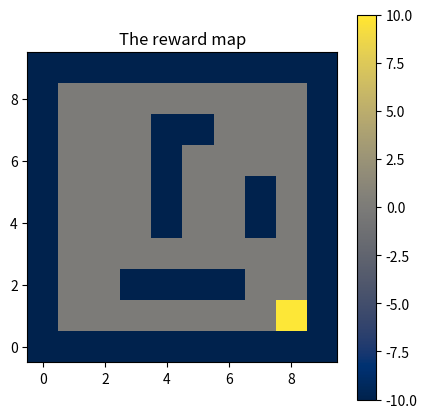
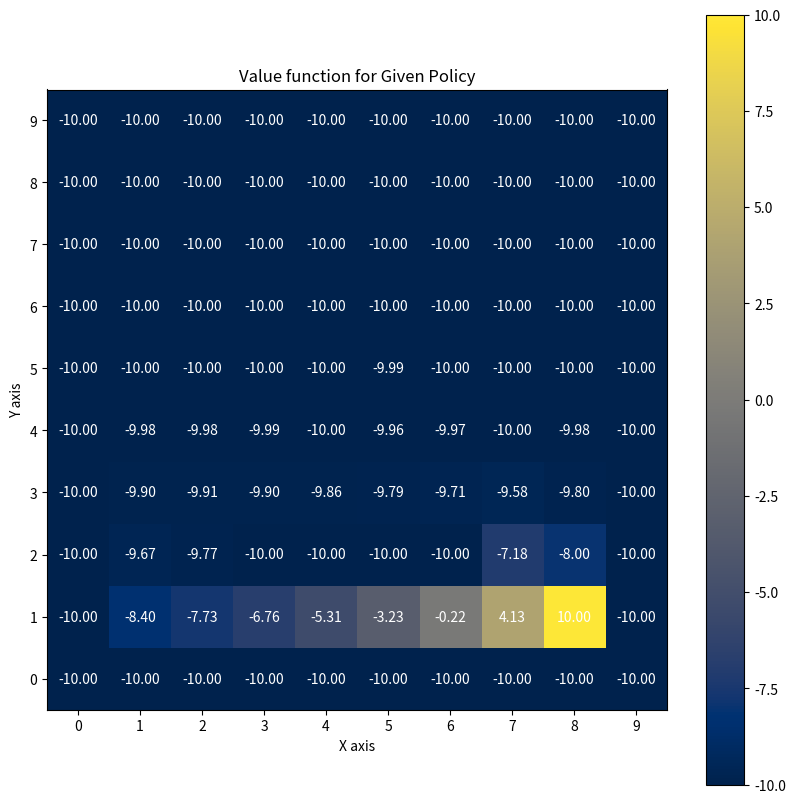
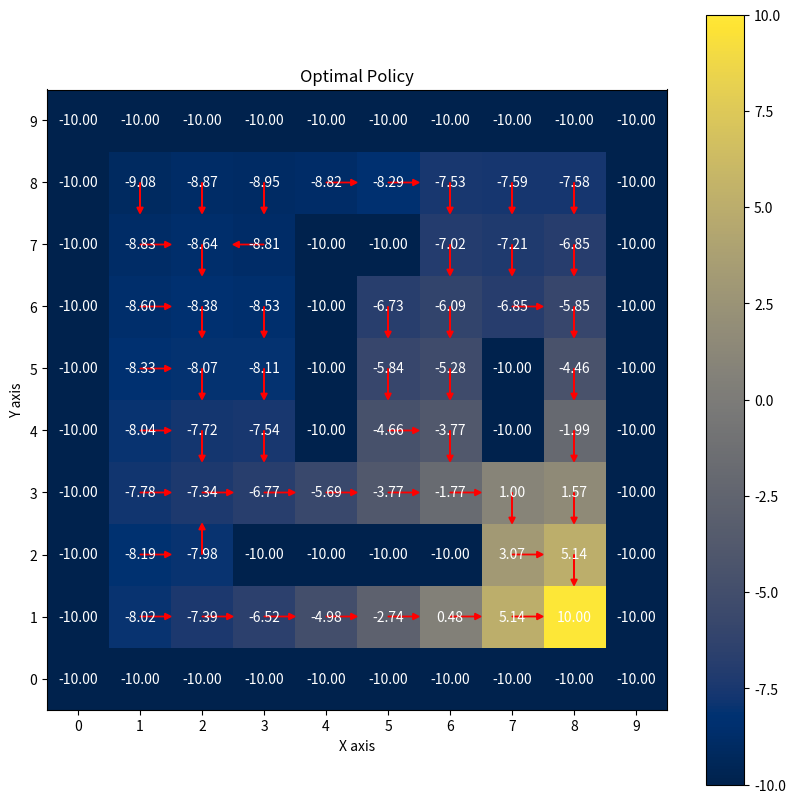
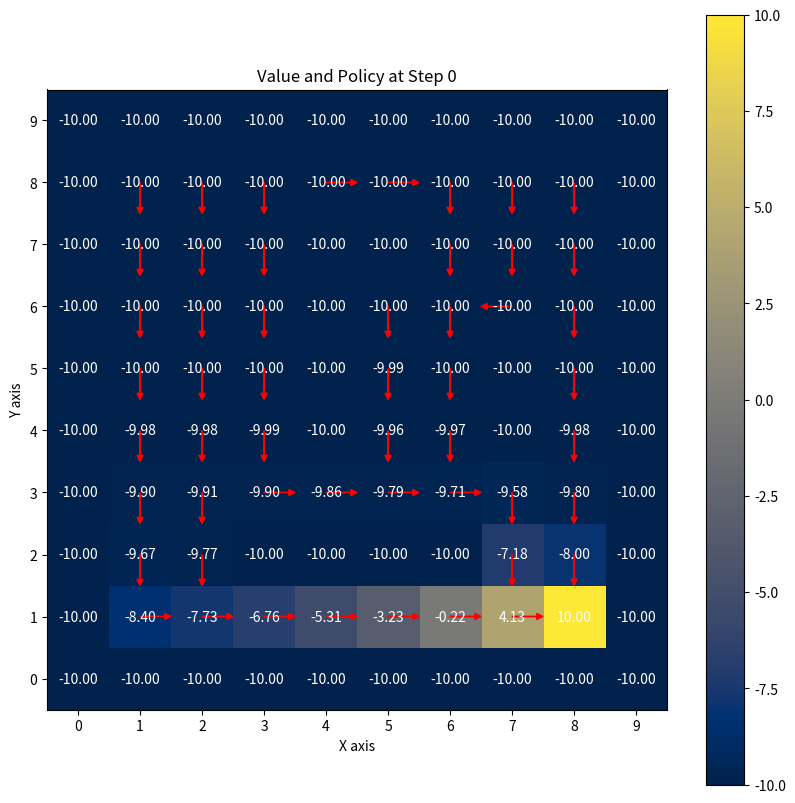
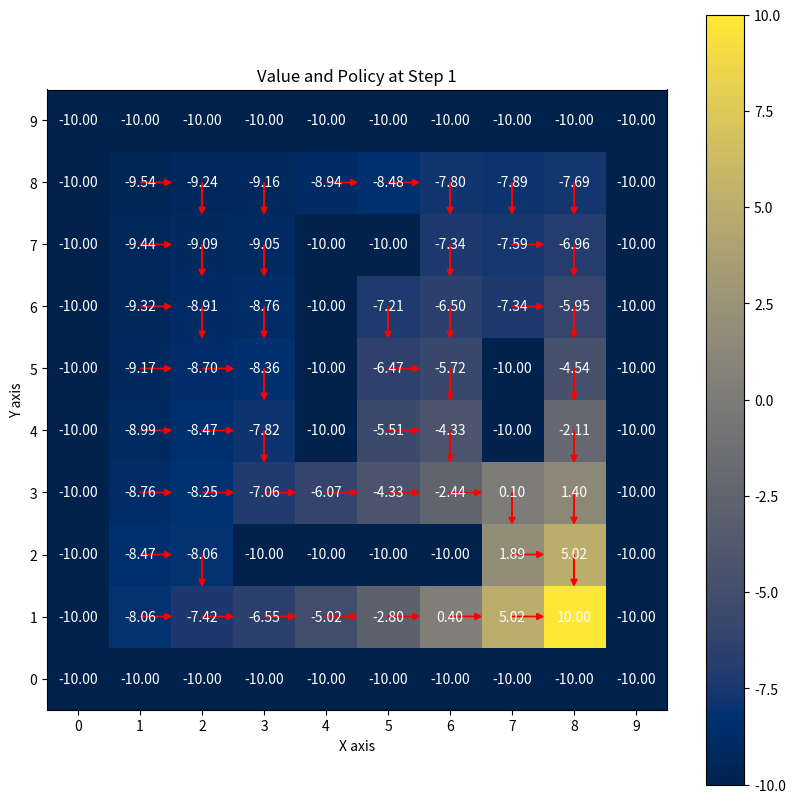
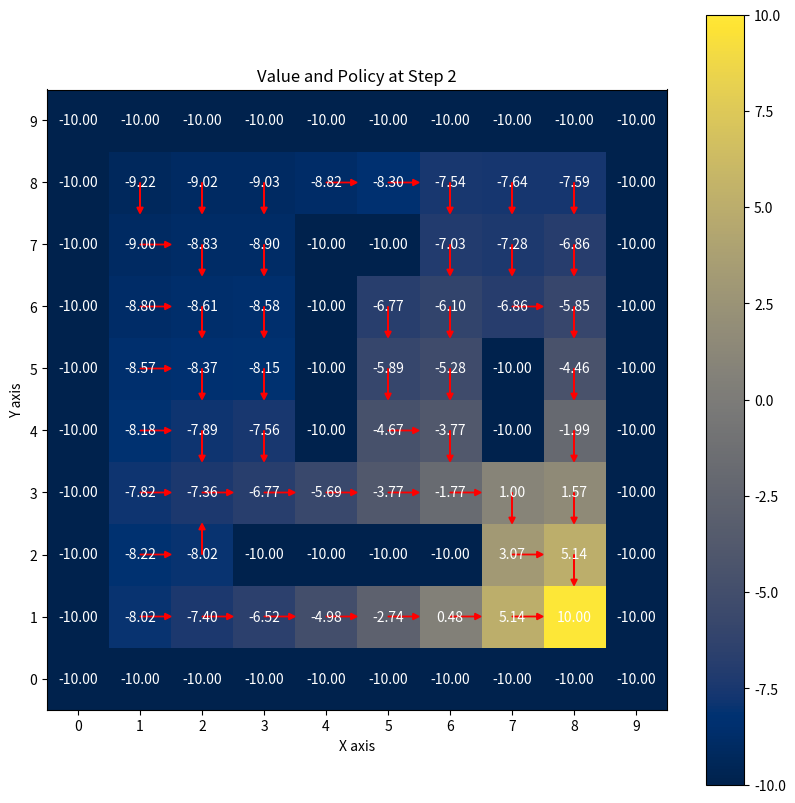
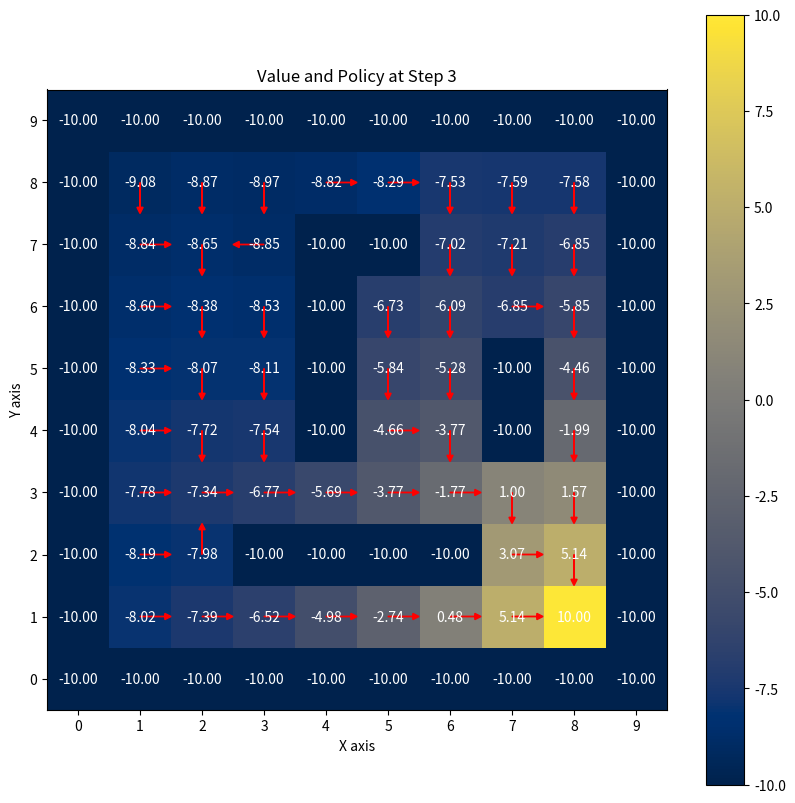
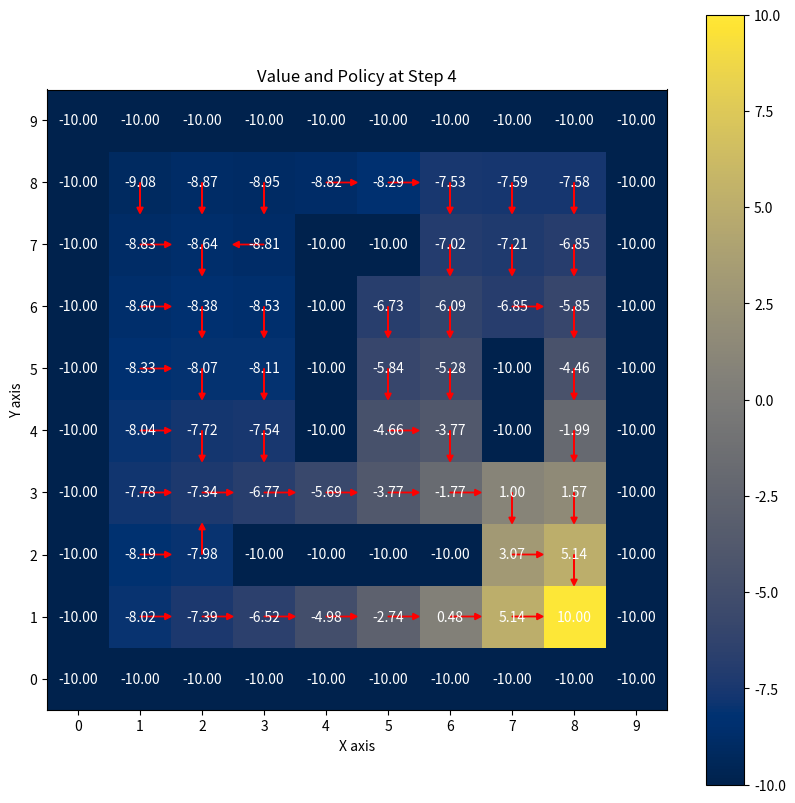

Write Python code to recreate these figures, in order.
#!/usr/bin/env python
# coding: utf-8

# In[1]:


import numpy as np
import matplotlib.pyplot as plt
from copy import deepcopy


# In[2]:


# Create the 10x10 grid map
# note that (0,0) is in the bottom-left corner
# the map is stored as a 1D list
# the cell (x,y) is indexed as [x+y*10] for x in [0,9] and y in [0,9]
# x is the horizontal axis, y is the vertical axis
# so the index looks like:
#
# 90 91 92 93 94 95 96 97 98 99
# 80 81 82 83 84 85 86 87 88 89
# ...
# 10 11 12 13 14 15 16 17 18 19
# 00 01 02 03 04 05 06 07 08 09
#
# each element is a number storing the reward for ending up in that cell

# Create the map
state_reward_map = np.zeros(10 ** 2, dtype=int)

# Abot special grids:
# If the agent enters an obstacle cell, it will always stay there, won't be able to move
# If the agent enters a goal cell, it will always stay and receive the goal state reward at every time step

# Define the rewards of special grids
# The obstacle cells are [[9, 9], [8, 9], [7, 9], [6, 9], [5, 9], [4, 9], [3, 9], [2, 9], [1, 9], [0, 9],
# [9, 8], [9, 7], [9, 6], [9, 5], [9, 4], [9, 3], [9, 2], [9, 1], [9, 0],
# [0, 0], [1, 0], [2, 0], [3, 0], [4, 0], [5, 0], [6, 0], [7, 0], [8, 0], [9, 0],
# [0, 1], [0, 2], [0, 3], [0, 4], [0, 5], [0, 6], [0, 7], [0, 8], [0, 9],
# [3, 2], [4, 2], [5, 2], [6, 2],
# [4, 4], [4, 5], [4, 6], [4, 7], [5, 7],
# [7, 4], [7, 5]]
# Ending up in an obstacle cell receives a reward of -10 every time step
obstacle_coords = [[9, 9], [8, 9], [7, 9], [6, 9], [5, 9], [4, 9], [3, 9], [2, 9], [1, 9], [0, 9],
                  [9, 8], [9, 7], [9, 6], [9, 5], [9, 4], [9, 3], [9, 2], [9, 1], [9, 0],
                  [0, 0], [1, 0], [2, 0], [3, 0], [4, 0], [5, 0], [6, 0], [7, 0], [8, 0], [9, 0],
                  [0, 1], [0, 2], [0, 3], [0, 4], [0, 5], [0, 6], [0, 7], [0, 8], [0, 9],
                  [3, 2], [4, 2], [5, 2], [6, 2],
                  [4, 4], [4, 5], [4, 6], [4, 7], [5, 7],
                  [7, 4], [7, 5]]
for cell in obstacle_coords:
    state_reward_map[cell[0] + cell[1] * 10] = -10

# Define the goal cells
goal_coords = [[8, 1]]
# Ending up in a goal cell receives a reward of 10 every time step
for cell in goal_coords:
    state_reward_map[cell[0] + cell[1] * 10] = 10

# Define the origin cells
origin_1_coords = [[1, 1]]
origin_2_coords = [[3, 6]]


# In[3]:


def test_reward_map(test_flag, state_reward_map):
    if test_flag:
        # Test the reward map
        print("The reward map:")
        for i in range(10):
            print(state_reward_map[i*10:i*10+10])

        plt.figure(figsize=(5, 5))
        plt.imshow(state_reward_map.reshape(10, 10), cmap='cividis', origin='lower')
        plt.colorbar()
        plt.title('The reward map')
        plt.show()


test_flag = True
test_reward_map(test_flag, state_reward_map)

# Running this test, we can see that the map is stored upside down, the origin is in the bottom-left corner
# But when displaying, we can just set the origin to 'lower' to display it correctly
# So there is no need to manually flip the map


# In[4]:


def map_x_y_to_state(x, y):
    return x + y * 10


# def flat_map_to_2D_map(flat_map):
#     """
#     Be very careful that the indexes are formulated like this
#         [[90 91 92 93 94 95 96 97 98 99],
#          [80 81 82 83 84 85 86 87 88 89],
#          ...
#          [10 11 12 13 14 15 16 17 18 19],
#          [00 01 02 03 04 05 06 07 08 09]]
#
#     :param flat_map: (100,) or (100,1) array
#     :return: 2D array (10,10), for plotting
#     """
#     # Check if the input is a 2D array, reshape to (100,) if necessary
#     if len(flat_map.shape) == 2:
#         flat_map = flat_map.reshape(-1)
#
#     # Convert the flat map to a 2D map
#     map_2d = np.zeros((10, 10))
#     for i in range(10):
#         for j in range(10):
#             map_2d[j, i] = flat_map[i + j * 10]
#     return map_2d


# In[5]:


# test_flag = False
#
#
# if test_flag:
#     # Test flat_map_to_2D_map
#     # Try creating a map with the obstacles and the goal represented in 1D index
#     # We can first convert the above defined coordinates to 1D index
#     obstacle_coords_1D = [map_x_y_to_state(cell[0], cell[1]) for cell in obstacle_coords]
#     goal_coords_1D = [map_x_y_to_state(cell[0], cell[1]) for cell in goal_coords]
#     origin_1_coords_1D = [map_x_y_to_state(cell[0], cell[1]) for cell in origin_1_coords]
#     origin_2_coords_1D = [map_x_y_to_state(cell[0], cell[1]) for cell in origin_2_coords]
#
#     # Mark the obstacles, goal, and origin cells
#     state_reward_map_1D_test = np.zeros(100)
#     for cell in obstacle_coords_1D:
#         state_reward_map_1D_test[cell] = -10
#     for cell in goal_coords_1D:
#         state_reward_map_1D_test[cell] = 10
#     for cell in origin_1_coords_1D:
#         state_reward_map_1D_test[cell] = 5
#     for cell in origin_2_coords_1D:
#         state_reward_map_1D_test[cell] = -5
#
#     map_2d = state_reward_map_1D_test.reshape(10, 10)
#
#     plt.figure(figsize=(5, 5))
#     plt.imshow(map_2d, cmap='cividis', origin='lower')
#     plt.colorbar()
#     plt.title('Obs, goal, and origins highlighted')
#     plt.show()


# In[6]:


# Define the action list
actions = {'stay': -1, 'N': 0, 'E': 1, 'S': 2, 'W': 3}


# In[7]:


# About the action rewards:
# The robot is allowed to stay in the goal state indefinitely, and this stay action gets no reward/cost
# When in obstacle cells, the robot is forced to stay with receiving reward -10, but no additional action cost
# Taking actions at all other states (including stay), regardless of the outcome, receives a reward of -1


# In[8]:


# About the action probabilities:
# The agent moves in the intended direction with probability 0.7
# The agent moves in the left/right of the intended direction with probability 0.1
# The agent stays in the same cell with probability 0.1
# The agent won't move to the opposite direction of the intended direction

# Define a function to always make the policy matrix valid
def make_policy_valid(policy):
    """
    Make the policy matrix valid
    :param policy: a 10x10 matrix, each element is an action, the action given by the policy only depend on the state (grid)
    :return: a valid policy matrix
    """

    # Check if the policy matrix is 10x10
    if policy.shape != (10, 10): raise ValueError('The policy matrix should be a 10x10 matrix')
    # Each element should be an integer in [-1, 3]
    if not np.all(np.isin(policy, [-1, 0, 1, 2, 3])): raise ValueError('Each element in the policy matrix should be an integer in [-1, 3]')
    # Obstacle cells and goal cells should have no action
    obstacle_coords = [[9, 9], [8, 9], [7, 9], [6, 9], [5, 9], [4, 9], [3, 9], [2, 9], [1, 9], [0, 9],
                  [9, 8], [9, 7], [9, 6], [9, 5], [9, 4], [9, 3], [9, 2], [9, 1], [9, 0],
                  [0, 0], [1, 0], [2, 0], [3, 0], [4, 0], [5, 0], [6, 0], [7, 0], [8, 0], [9, 0],
                  [0, 1], [0, 2], [0, 3], [0, 4], [0, 5], [0, 6], [0, 7], [0, 8], [0, 9],
                  [3, 2], [4, 2], [5, 2], [6, 2],
                  [4, 4], [4, 5], [4, 6], [4, 7], [5, 7],
                  [7, 4], [7, 5]]
    goal_coords = [[8, 1]]
    for cell in obstacle_coords + goal_coords:
        policy[cell[0], cell[1]] = -1

    return policy


# In[9]:


# Define the transition matrix
# The transition matrix is a 100x100 matrix
# Each row corresponds to a state
# Each column corresponds to a possible next state
# The element at [row, column] is the probability of transitioning from state "row" to state "column" with the intended action
# The transition matrix is sparse (mostly zeros)

# Compute the transition matrix depending on the policy
def get_transition_matrix(policy):
    """
    :param replacement: True uses the new function, otherwise uses the old function to compute the transition matrix
    :param policy: (10,10) matrix, each element is an integer from -1 to 3, representing the action to take
    :return: (100,100) matrix, representing the probability of moving from state i to state j

    state i is at [i//10, i%10]
    """
    # Check if the policy matrix is valid:
    # 10x10
    if policy.shape != (10, 10):
        raise ValueError('The policy matrix should be a 10x10 matrix')
    # Each element should be an integer in [-1, 3]
    if not np.all(np.isin(policy, [-1, 0, 1, 2, 3])):
        raise ValueError('Each element in the policy matrix should be an integer in [-1, 3]')
    # Obstacle cells and goal cells should have no action
    obstacle_coords = [[9, 9], [8, 9], [7, 9], [6, 9], [5, 9], [4, 9], [3, 9], [2, 9], [1, 9], [0, 9],
                  [9, 8], [9, 7], [9, 6], [9, 5], [9, 4], [9, 3], [9, 2], [9, 1], [9, 0],
                  [0, 0], [1, 0], [2, 0], [3, 0], [4, 0], [5, 0], [6, 0], [7, 0], [8, 0], [9, 0],
                  [0, 1], [0, 2], [0, 3], [0, 4], [0, 5], [0, 6], [0, 7], [0, 8], [0, 9],
                  [3, 2], [4, 2], [5, 2], [6, 2],
                  [4, 4], [4, 5], [4, 6], [4, 7], [5, 7],
                  [7, 4], [7, 5]]
    goal_coords = [[8, 1]]
    for cell in obstacle_coords + goal_coords:
        if np.abs(policy[cell[1], cell[0]] + 1) > 1e-2:
            make_policy_valid(policy)
            # raise ValueError('Obstacle cells and goal cells should have no action')

    grid_len = 10
    move_prob = 0.7
    move_p1_prob = 0.1
    move_m1_prob = 0.1
    stay_prob = 0.1

    T = np.zeros((grid_len ** 2, grid_len ** 2), dtype=float)
    for i in range(grid_len):  # x
        for j in range(grid_len):  # y
            state = map_x_y_to_state(i, j)  # state = i*10+j, at (i,j)
            policy_action = policy[i, j]  # action to take at (i,j) according to policy
            if policy_action == 0:  # intend to move N
                # (i,j+1) with prob move_prob if not hit N boundary
                # (i+1,j) with prob move_p1_prob if not hit E boundary
                # (i-1,j) with prob move_m1_prob if not hit W boundary
                # (i,j) with prob stay_prob (not hit any boundary), or stay_prob+move_prob (hit N boundary), or stay_prob+move_p1_prob (hit E boundary), or stay_prob+move_m1_prob (hit W boundary)
                if j < grid_len - 1:
                    T[state, map_x_y_to_state(i, j + 1)] += move_prob
                else:
                    T[state, state] += move_prob
                if i < grid_len - 1:
                    T[state, map_x_y_to_state(i + 1, j)] += move_p1_prob
                else:
                    T[state, state] += move_p1_prob
                if i > 0:
                    T[state, map_x_y_to_state(i - 1, j)] += move_m1_prob
                else:
                    T[state, state] += move_m1_prob
                T[state, state] += stay_prob

            elif policy_action == 1:  # intend to move E
                # (i+1,j) with prob move_prob if not hit E boundary
                # (i,j-1) with prob move_p1_prob if not hit S boundary
                # (i,j+1) with prob move_m1_prob if not hit N boundary
                # (i,j) with prob stay_prob (not hit any boundary), or stay_prob+move_prob (hit E boundary), or stay_prob+move_p1_prob (hit S boundary), or stay_prob+move_m1_prob (hit N boundary)
                if i < grid_len - 1:
                    T[state, map_x_y_to_state(i + 1, j)] += move_prob
                else:
                    T[state, state] += move_prob
                if j > 0:
                    T[state, map_x_y_to_state(i, j - 1)] += move_p1_prob
                else:
                    T[state, state] += move_p1_prob
                if j < grid_len - 1:
                    T[state, map_x_y_to_state(i, j + 1)] += move_m1_prob
                else:
                    T[state, state] += move_m1_prob
                T[state, state] += stay_prob

            elif policy_action == 2:  # intend to move S
                # (i,j-1) with prob move_prob if not hit S boundary
                # (i-1,j) with prob move_p1_prob if not hit W boundary
                # (i+1,j) with prob move_m1_prob if not hit E boundary
                # (i,j) with prob stay_prob (not hit any boundary), or stay_prob+move_prob (hit S boundary), or stay_prob+move_p1_prob (hit W boundary), or stay_prob+move_m1_prob (hit E boundary)
                if j > 0:
                    T[state, map_x_y_to_state(i, j - 1)] += move_prob
                else:
                    T[state, state] += move_prob
                if i > 0:
                    T[state, map_x_y_to_state(i - 1, j)] += move_p1_prob
                else:
                    T[state, state] += move_p1_prob
                if i < grid_len - 1:
                    T[state, map_x_y_to_state(i + 1, j)] += move_m1_prob
                else:
                    T[state, state] += move_m1_prob
                T[state, state] += stay_prob

            elif policy_action == 3:  # intend to move W
                # (i-1,j) with prob move_prob if not hit W boundary
                # (i,j+1) with prob move_p1_prob if not hit N boundary
                # (i,j-1) with prob move_m1_prob if not hit S boundary
                # (i,j) with prob stay_prob (not hit any boundary), or stay_prob+move_prob (hit W boundary), or stay_prob+move_p1_prob (hit N boundary), or stay_prob+move_m1_prob (hit S boundary)
                if i > 0:
                    T[state, map_x_y_to_state(i - 1, j)] += move_prob
                else:
                    T[state, state] += move_prob
                if j < grid_len - 1:
                    T[state, map_x_y_to_state(i, j + 1)] += move_p1_prob
                else:
                    T[state, state] += move_p1_prob
                if j > 0:
                    T[state, map_x_y_to_state(i, j - 1)] += move_m1_prob
                else:
                    T[state, state] += move_m1_prob
                T[state, state] += stay_prob

            else:  # -1 and otherwise, intend to stay
                # (i,j) with prob stay_prob
                T[state, state] += 1

    # Check if the transition matrix is valid
    if not np.allclose(np.sum(T, axis=1), 1):
        raise ValueError('The transition matrix is not valid')

    return T


def test_transition_matrix(test_flag):
    if test_flag:
        # Test get_transition_matrix
        # Initialize the policy where the agent always moves E, i.e., policy[x, y] = 1 for all non-obstacle/goal cells
        policy = 1 * np.ones((10, 10), dtype=int)
        policy = make_policy_valid(policy)
        print("policy: ")
        print(policy)
        print("policy at (3,4): ")
        print(policy[3,4])
        transition_matrix = get_transition_matrix(policy)
        print("transition_matrix: ")
        print(transition_matrix)


test_flag = 1
test_transition_matrix(test_flag)


# In[10]:


def get_action_reward_map():
    """
    :return: (100,100) matrix, representing the reward of moving from state i to state j, same dimension as the transition matrix

    State i is at [i//10, i%10]

    All actions receive a reward of -1, except for staying at the goal state & obstacles, which receives a reward of 0
    """
    grid_len = 10
    action_reward = -np.ones((grid_len ** 2, grid_len ** 2), dtype=float)
    for i in range(grid_len):  # x
        for j in range(grid_len):  # y
            if [i, j] in obstacle_coords:  # obstacle, cost 0 to stay
                state = map_x_y_to_state(i, j)
                action_reward[state, state] = 0
            elif [i, j] in goal_coords:  # goal, cost 0 to stay
                state = map_x_y_to_state(i, j)
                action_reward[state, state] = 0
            else:  # other states, cost 1 to move to other states
                # since we initialize the action cost to 1, we don't need to do anything here
                pass
    return action_reward


action_reward_map = get_action_reward_map()
print(action_reward_map)


# In[11]:


def policy_evaluation(policy, state_reward_map, action_reward_map, gamma=0.9, theta=1e-5):
    """
    Evaluate a policy given an environment and a full description of the environment's dynamics.

    Args:
        policy: [(10,10) numpy array] The policy to evaluate, where policy[x, y] gives the action to take at position (x, y).
        transition_matrix: [(100,100) numpy array] State transition probabilities for each action.
        state_reward_map: [(100,) numpy array] Immediate rewards for all states.
        action_cost_map: [(100,100) numpy array] The cost of taking an action from state i to state j. NO LONGER NEEDED
        gamma: float, Discount factor.
        theta: float, A threshold of change for the value function to determine convergence.

    Returns:
        V: (100,) numpy array, The value for each state under the specified policy.
    """
    V = np.zeros(100)  # Initialize state-value function with zeros for each state

    obstacle_coords = [[9, 9], [8, 9], [7, 9], [6, 9], [5, 9], [4, 9], [3, 9], [2, 9], [1, 9], [0, 9],
                  [9, 8], [9, 7], [9, 6], [9, 5], [9, 4], [9, 3], [9, 2], [9, 1], [9, 0],
                  [0, 0], [1, 0], [2, 0], [3, 0], [4, 0], [5, 0], [6, 0], [7, 0], [8, 0], [9, 0],
                  [0, 1], [0, 2], [0, 3], [0, 4], [0, 5], [0, 6], [0, 7], [0, 8], [0, 9],
                  [3, 2], [4, 2], [5, 2], [6, 2],
                  [4, 4], [4, 5], [4, 6], [4, 7], [5, 7],
                  [7, 4], [7, 5]]
    goal_coords = [[8, 1]]
    obstacle_states = [map_x_y_to_state(cell[0], cell[1]) for cell in obstacle_coords]
    goal_states = [map_x_y_to_state(cell[0], cell[1]) for cell in goal_coords]
    transition_matrix = get_transition_matrix(policy)

    iteration = 0
    while True:
        iteration += 1
        V_prev = deepcopy(V)
        for s in range(100):
            # Skip the obstacle and goal states
            if s in obstacle_states or s in goal_states:
                # V[s] += state_reward_map[s]
                V[s] = state_reward_map[s]
                continue

            a = policy[s % 10, s // 10]
            if a == -1:  # stay
                V[s] = -1 + gamma * (V_prev[s])
            elif a == 0:  # north
                V[s] = -1 + gamma * (0.7 * V_prev[s + 10] + 0.1 * (V_prev[s + 1] + V_prev[s - 1] + V_prev[s]))
            elif a == 1:  # east
                V[s] = -1 + gamma * (0.7 * V_prev[s + 1] + 0.1 * (V_prev[s + 10] + V_prev[s - 10] + V_prev[s]))
            elif a == 2:  # south
                V[s] = -1 + gamma * (0.7 * V_prev[s - 10] + 0.1 * (V_prev[s + 1] + V_prev[s - 1] + V_prev[s]))
            elif a == 3:  # west
                V[s] = -1 + gamma * (0.7 * V_prev[s - 1] + 0.1 * (V_prev[s + 10] + V_prev[s - 10] + V_prev[s]))
            else:
                raise ValueError("Invalid Policy")

        # V_max = V.max()
        # V_min = V.min()
        # V = (V - V_min) * (110 / (V_max - V_min)) - 10

        if np.max(np.abs(V - V_prev)) < theta or iteration > 300:
            break

    # print(f'Policy evaluated in {iteration} iterations')

    return V


test_flag = True
if test_flag:
    # Test policy_evaluation
    # Initialize a static policy
    policy = 1 * np.ones((10, 10), dtype=int)
    policy = make_policy_valid(policy)
    V = policy_evaluation(policy, state_reward_map, action_reward_map)
    print(V[map_x_y_to_state(1,3)], V[map_x_y_to_state(3,1)], V[map_x_y_to_state(8,1)])

    # Convert V to a 10x10 matrix for visualization
    # Be careful that the origin is in the bottom-left corner
    V_2D = V.reshape(10, 10)
    print("V-2D: ")
    np.set_printoptions(precision=2)
    print(V_2D)

    # Visualize the value function
    # V[map_x_y_to_state(8, 1)] = 100  # Use this to indentify the goal state
    plt.figure(figsize=(10, 10))
    plt.imshow(V_2D, cmap='cividis', origin='lower')
    plt.colorbar()
    plt.title('Value function for Given Policy')
    plt.xticks(range(10))
    plt.yticks(range(10))
    plt.xlabel('X axis')
    plt.ylabel('Y axis')
    for y in range(10):
        for x in range(10):
            plt.text(x, y, f'{V[x + y * 10]:.2f}', ha='center', va='center', color='w')
    plt.show()


# In[39]:


def policy_improvement(V, policy, state_reward_map, action_cost_map, gamma=0.9):
    """
    Improve a policy given the value function.

    Args:
        V: [(100,) numpy array] The value for each state under the specified policy.
        policy: [(10,10) numpy array] The policy to evaluate, where policy[x, y] gives the action to take at position (x, y).
        transition_matrix: [(100,100) numpy array] State transition probabilities for each action.
        state_reward_map: [(100,) numpy array] Immediate rewards for all states.
        action_cost_map: [(100,100) numpy array] The cost of taking an action from state i to state j.
        gamma: float, Discount factor.

    Returns:
        policy: [10x10 numpy array] The improved policy.
        policy_stable: [bool] Whether the policy is stable.
    """
    obstacle_coords = [[9, 9], [8, 9], [7, 9], [6, 9], [5, 9], [4, 9], [3, 9], [2, 9], [1, 9], [0, 9],
                  [9, 8], [9, 7], [9, 6], [9, 5], [9, 4], [9, 3], [9, 2], [9, 1], [9, 0],
                  [0, 0], [1, 0], [2, 0], [3, 0], [4, 0], [5, 0], [6, 0], [7, 0], [8, 0], [9, 0],
                  [0, 1], [0, 2], [0, 3], [0, 4], [0, 5], [0, 6], [0, 7], [0, 8], [0, 9],
                  [3, 2], [4, 2], [5, 2], [6, 2],
                  [4, 4], [4, 5], [4, 6], [4, 7], [5, 7],
                  [7, 4], [7, 5]]
    goal_coords = [[8, 1]]

    obstacle_states = [map_x_y_to_state(cell[0], cell[1]) for cell in obstacle_coords]
    goal_states = [map_x_y_to_state(cell[0], cell[1]) for cell in goal_coords]

    transition_matrix = get_transition_matrix(policy)

    policy_stable = True  # Initialize policy_stable to True

    ## For debugging
    V_visual = V.reshape(10, 10)

    for s in range(100):
        # Convert state index to (x, y) coordinate
        x, y = s % 10, s // 10

        # Skip the obstacle and goal states
        if s in obstacle_states or s in goal_states:
            policy[x, y] = -1
            continue

        # For all normal states

        # Initialize a variable to keep track of the best action value
        best_action_value = -np.inf
        best_action = 0

        # Default is stay
        best_action_value = V[s] - 1
        best_action = -1

        # # Compare all possible actions to find the best one
        # # a = 0, N
        # value_temp = V[s + 10]
        # if value_temp > best_action_value:
        #     best_action_value = value_temp
        #     best_action = 0
        # # a = 1, E
        # value_temp = V[s + 1]
        # if value_temp > best_action_value:
        #     best_action_value = value_temp
        #     best_action = 1
        # # a = 2, S
        # value_temp = V[s - 10]
        # if value_temp > best_action_value:
        #     best_action_value = value_temp
        #     best_action = 2
        # # a = 3
        # value_temp = V[s - 1]
        # if value_temp > best_action_value:
        #     best_action_value = value_temp
        #     best_action = 3

        # Compare all possible actions to find the best one
        # a = 0, N
        value_temp = 0.7 * V[s + 10] + 0.1 * (V[s] + V[s + 1] + V[s - 1]) - 1
        if value_temp > best_action_value:
            best_action_value = value_temp
            best_action = 0
        # a = 1, E
        value_temp = 0.7 * V[s + 1] + 0.1 * (V[s] + V[s + 10] + V[s - 10]) - 1
        if value_temp > best_action_value:
            best_action_value = value_temp
            best_action = 1
        # a = 2, S
        value_temp = 0.7 * V[s - 10] + 0.1 * (V[s] + V[s - 1] + V[s + 1]) - 1
        if value_temp > best_action_value:
            best_action_value = value_temp
            best_action = 2
        # a = 3, W
        value_temp = 0.7 * V[s - 1] + 0.1 * (V[s] + V[s - 10] + V[s + 10]) - 1
        if value_temp > best_action_value:
            best_action_value = value_temp
            best_action = 3

        # Check if the found best action differs from the current policy
        current_action = policy[x, y]
        if best_action != current_action:
            policy_stable = False
            policy[x, y] = best_action  # Update the policy with the new best action

    return policy, policy_stable


# In[40]:


def policy_iteration(policy, state_reward_map, action_cost_map, gamma=0.9, theta=1e-4, save_for_vis=False, max_iter=1000):
    """
    Perform policy iteration to find the optimal policy.

    Args:
        policy: [10x10 numpy array] The initial policy to evaluate.
        state_reward_map: [numpy array] Immediate rewards for all states.
        gamma: float, Discount factor.
        theta: float, A threshold of change for the value function to determine convergence.

    Returns:
        policy: [10x10 numpy array] The optimal policy.
    """
    policy_stable = False  # Initialize policy_stable to False

    # We want to save the evaluation and improvement results in the first 5 iterations and the last iteration
    # This is to visualize the policy improvement process
    V = None
    V_list = []
    policy_list = []
    iteration = 0
    while iteration < max_iter:

        if iteration % 50 == 0:
            print(f'Policy iteration in progress, iteration {iteration}')

        iteration += 1
        V = policy_evaluation(policy, state_reward_map, action_cost_map, gamma, theta)
        policy, policy_stable = policy_improvement(V, policy, state_reward_map, action_cost_map, gamma)
        if iteration <= 5:
            V_list.append(V.copy())
            policy_list.append(policy.copy())
        # policy = make_policy_valid(policy)
        if policy_stable:
            break

    print(f'Policy iteration converged in {iteration} iterations')

    if save_for_vis:
        return policy, policy_stable, V, V_list, policy_list
    else:
        return policy, policy_stable, V


# In[41]:


# Test policy_iteration
# Initialize the policy where the agent always moves N, i.e., policy[x, y] = 1 for all non-obstacle/goal cells
policy = 1 * np.ones((10, 10), dtype=int)
policy = make_policy_valid(policy)
transition_matrix = get_transition_matrix(policy)
# print(policy)
policy, convergence, V, V_list, policy_list = policy_iteration(policy, state_reward_map, action_reward_map, save_for_vis=True)
print("Converged =", convergence)
# print(policy)


# In[42]:


# Visualize the policy using arrows
# The origin is in the bottom-left corner
# The arrows are in the same direction as the action
# The arrows are in the center of the cell
# No arrow is shown for obstacle cells and goal cells
plt.figure(figsize=(10, 10))
plt.imshow(V.reshape(10,10), cmap='cividis', origin='lower')
plt.colorbar()
plt.title('Optimal Policy')
plt.xticks(range(10))
plt.yticks(range(10))
plt.xlabel('X axis')
plt.ylabel('Y axis')
# policy[3, 7] = 3  # Use this to see if the policy is correctly visualized at desired coordinates
for y in range(10):
    for x in range(10):
        if [x, y] in obstacle_coords or [x, y] in goal_coords:
            continue
        if policy[x, y] == 0:  # N
            plt.arrow(x, y, 0, 0.4, head_width=0.1, head_length=0.1, fc='r', ec='r')
        elif policy[x, y] == 1:  # E
            plt.arrow(x, y, 0.4, 0, head_width=0.1, head_length=0.1, fc='r', ec='r')
        elif policy[x, y] == 2:  # S
            plt.arrow(x, y, 0, -0.4, head_width=0.1, head_length=0.1, fc='r', ec='r')
        elif policy[x, y] == 3:  # W
            plt.arrow(x, y, -0.4, 0, head_width=0.1, head_length=0.1, fc='r', ec='r')

# We also need to print the value function for each state
for y in range(10):
    for x in range(10):
        plt.text(x, y, f'{V[x + y * 10]:.2f}', ha='center', va='center', color='w')

plt.show()


# In[43]:


# Also display the first 4 steps
for i in range(len(V_list)):
    plt.figure(figsize=(10, 10))
    plt.imshow(V_list[i].reshape(10,10), cmap='cividis', origin='lower')
    plt.colorbar()
    plt.title('Value and Policy at Step ' + str(i))
    plt.xticks(range(10))
    plt.yticks(range(10))
    plt.xlabel('X axis')
    plt.ylabel('Y axis')
    # policy[3, 7] = 3  # Use this to see if the policy is correctly visualized at desired coordinates
    for y in range(10):
        for x in range(10):
            if [x, y] in obstacle_coords or [x, y] in goal_coords:
                continue
            if policy_list[i][x, y] == 0:  # N
                plt.arrow(x, y, 0, 0.4, head_width=0.1, head_length=0.1, fc='r', ec='r')
            elif policy_list[i][x, y] == 1:  # E
                plt.arrow(x, y, 0.4, 0, head_width=0.1, head_length=0.1, fc='r', ec='r')
            elif policy_list[i][x, y] == 2:  # S
                plt.arrow(x, y, 0, -0.4, head_width=0.1, head_length=0.1, fc='r', ec='r')
            elif policy_list[i][x, y] == 3:  # W
                plt.arrow(x, y, -0.4, 0, head_width=0.1, head_length=0.1, fc='r', ec='r')
    
    # We also need to print the value function for each state
    for y in range(10):
        for x in range(10):
            plt.text(x, y, f'{V_list[i][x + y * 10]:.2f}', ha='center', va='center', color='w')
    
    plt.show()


# In[16]:
